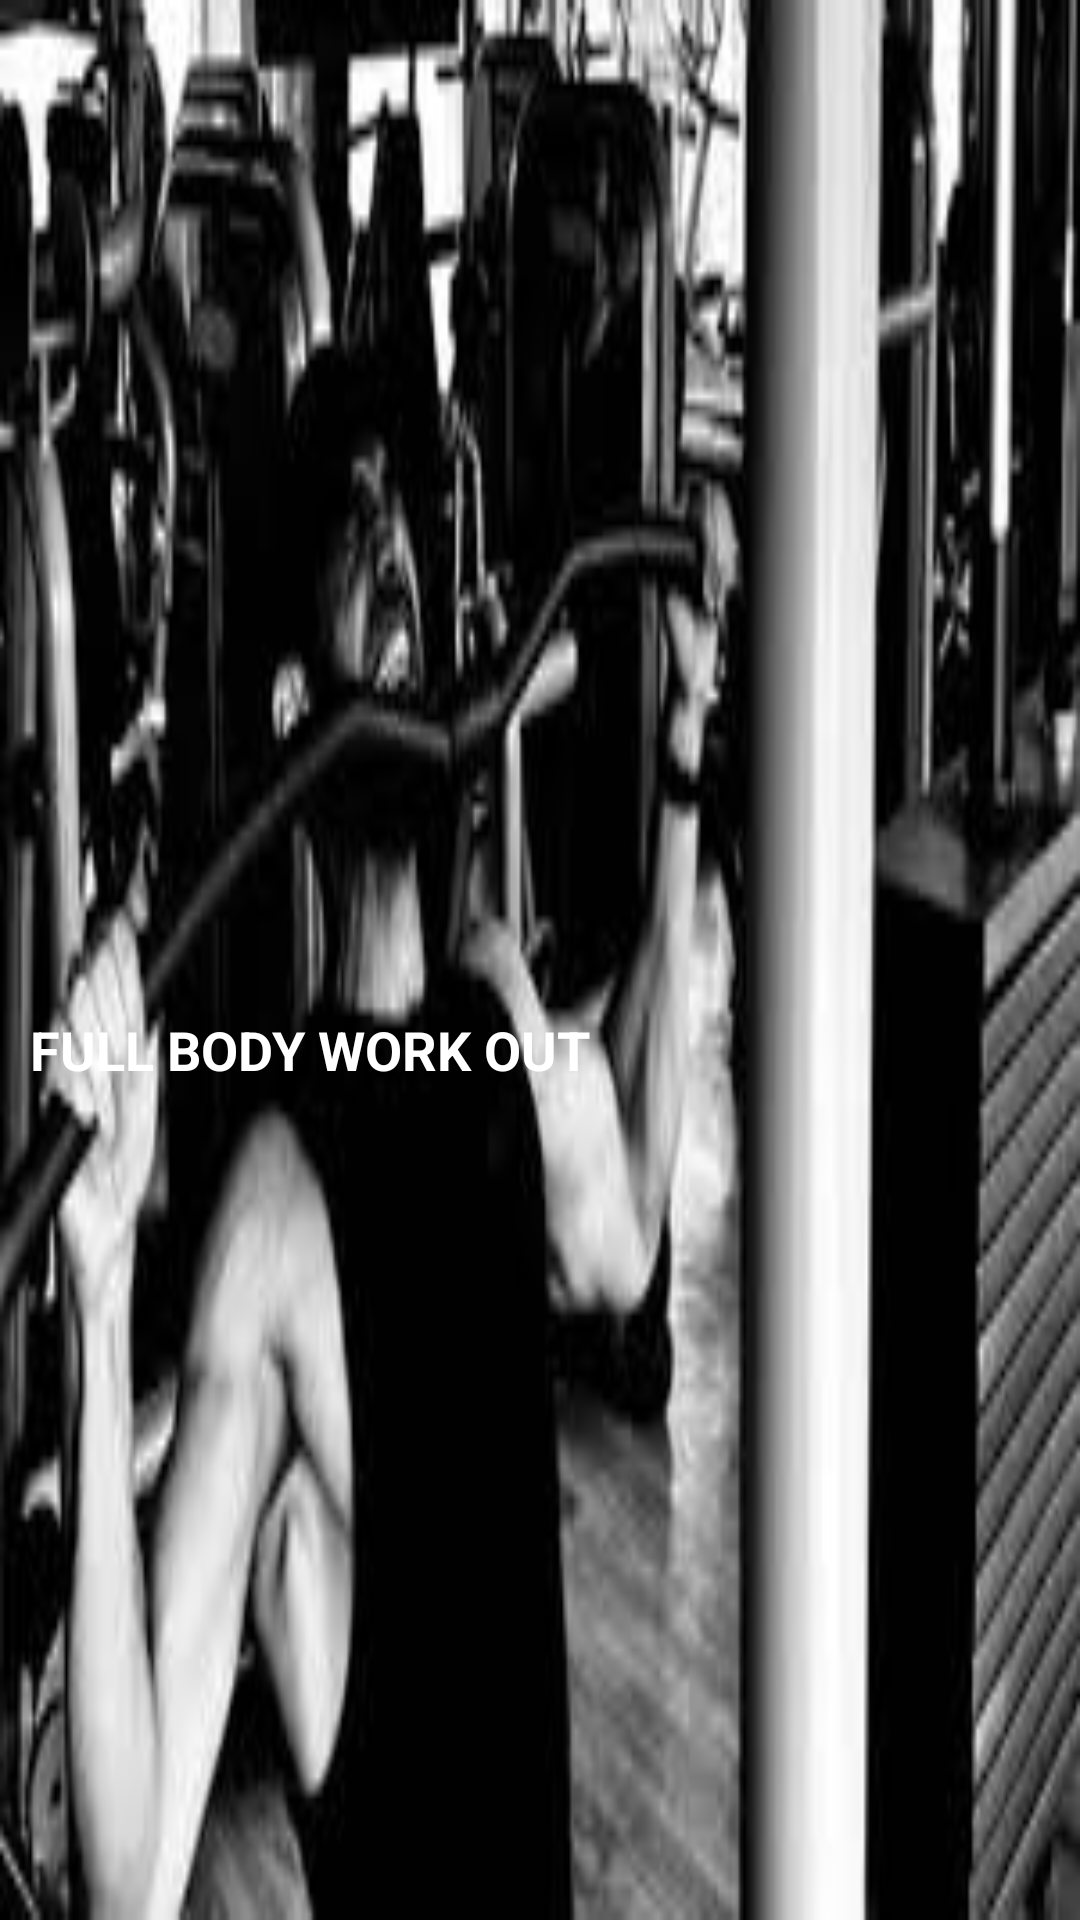

Android layout source for this screen:
<!-- AndroidManifest.xml: application theme AppTheme -->
<!-- res/layout/nav_header.xml -->
<?xml version="1.0" encoding="utf-8"?>
<FrameLayout
    xmlns:android="http://schemas.android.com/apk/res/android"
    android:layout_width="wrap_content"
    android:layout_height="200dp"
    android:background="@drawable/gym_header_image1"
    android:orientation="vertical">

    <TextView
        android:layout_width="match_parent"
        android:layout_height="wrap_content"
        android:text="FULL BODY WORK OUT"
        android:textColor="@android:color/white"
        android:textStyle="bold"
        android:layout_marginLeft="10dp"
        android:layout_gravity="center_vertical"
        android:layout_marginTop="30dp"
        android:textSize="18sp"/>


</FrameLayout>
<!-- resources referenced by this layout -->
<resources>
  <!-- drawable gym_header_image1: jpg bitmap (drawable, 10161 bytes) -->
  <style name="AppTheme" parent="Theme.AppCompat.Light.NoActionBar">
          
          <item name="colorPrimary">@color/colorPrimary</item>
          <item name="colorPrimaryDark">@color/colorPrimaryDark</item>
          <item name="colorAccent">#F8FAFA</item>
          <item name="drawerArrowStyle">@style/DrawerArrowStyle</item>
      </style>
  <style name="DrawerArrowStyle" parent="Widget.AppCompat.DrawerArrowToggle">
          <item name="spinBars">true</item>
          <item name="color">@android:color/white</item>
      </style>
  <!-- not gathered from this repository: default colours our renderer supplied (Android Studio template values) -->
  <color name="colorPrimary">#FF6200EE</color>
  <color name="colorPrimaryDark">#FF3700B3</color>
</resources>
